Run: headless pygame with SDL's dummy video driver; simulated clock (each Clock.tick advances the game by its frame time, no real sleeping); random seed 0; keys injected as events and as key.get_pressed() state; no mouse input.
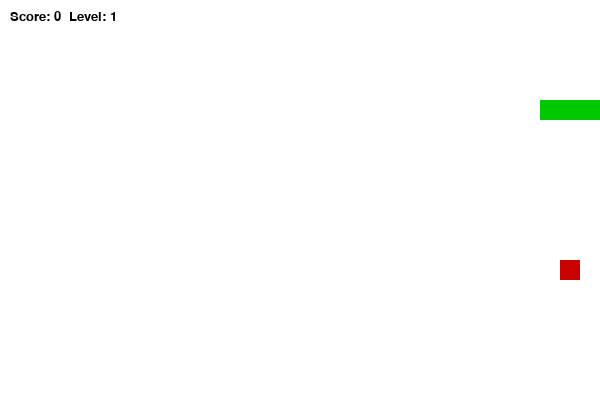
Frame 1 of 1 · flips 1–60 · no input (game ended)

The pygame program that drew these frames:

import pygame
import sys
import random

pygame.init()

WIDTH, HEIGHT = 600, 400
CELL_SIZE = 20

screen = pygame.display.set_mode((WIDTH, HEIGHT))
pygame.display.set_caption("Snake Game")

clock = pygame.time.Clock()
font = pygame.font.SysFont("Verdana", 20)

WHITE = (255, 255, 255)
BLACK = (0, 0, 0)
GREEN = (0, 200, 0)
RED = (200, 0, 0)

snake = [(100, 100), (80, 100), (60, 100)]
direction = (CELL_SIZE, 0)

score = 0
level = 1
foods_eaten = 0
speed = 7


def generate_food():
    while True:
        x = random.randint(1, (WIDTH // CELL_SIZE) - 2) * CELL_SIZE
        y = random.randint(1, (HEIGHT // CELL_SIZE) - 2) * CELL_SIZE

        if (x, y) not in snake:
            weight = random.choice([1, 2, 3])
            return (x, y, weight)


food = generate_food()

food_spawn_time = pygame.time.get_ticks()
food_lifetime = 4000  


def draw_snake():
    for block in snake:
        pygame.draw.rect(screen, GREEN, (*block, CELL_SIZE, CELL_SIZE))


def move_snake():
    head_x, head_y = snake[0]
    dx, dy = direction

    new_head = (head_x + dx, head_y + dy)

    snake.insert(0, new_head)
    snake.pop()


def check_collision():
    head_x, head_y = snake[0]

    if head_x < 0 or head_x >= WIDTH or head_y < 0 or head_y >= HEIGHT:
        return True

    if snake[0] in snake[1:]:
        return True

    return False


def level_up():
    global level, speed
    level += 1
    speed += 2


running = True

while running:
    clock.tick(speed)

    for event in pygame.event.get():
        if event.type == pygame.QUIT:
            pygame.quit()
            sys.exit()

        if event.type == pygame.KEYDOWN:
            if event.key == pygame.K_LEFT and direction != (CELL_SIZE, 0):
                direction = (-CELL_SIZE, 0)
            if event.key == pygame.K_RIGHT and direction != (-CELL_SIZE, 0):
                direction = (CELL_SIZE, 0)
            if event.key == pygame.K_UP and direction != (0, CELL_SIZE):
                direction = (0, -CELL_SIZE)
            if event.key == pygame.K_DOWN and direction != (0, -CELL_SIZE):
                direction = (0, CELL_SIZE)

    move_snake()

    if check_collision():
        pygame.time.delay(1000)
        pygame.quit()
        sys.exit()

    food_rect = pygame.Rect(food[0], food[1], CELL_SIZE, CELL_SIZE)

    if snake[0] == (food[0], food[1]):
        snake.append(snake[-1])  

        score += food[2]         
        foods_eaten += 1

        food = generate_food()
        food_spawn_time = pygame.time.get_ticks()  

        if foods_eaten % 3 == 0:
            level_up()

    if pygame.time.get_ticks() - food_spawn_time > food_lifetime:
        food = generate_food()
        food_spawn_time = pygame.time.get_ticks()

    screen.fill(WHITE)

    pygame.draw.rect(screen, RED, (food[0], food[1], CELL_SIZE, CELL_SIZE))

    draw_snake()

    text = font.render(f"Score: {score}  Level: {level}", True, BLACK)
    screen.blit(text, (10, 10))

    pygame.display.update()
